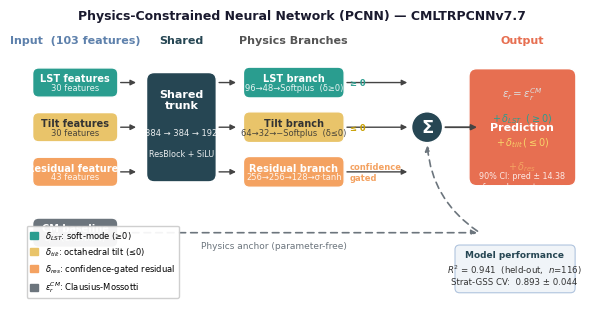

Here is the Python script that generated this plot:
#!/usr/bin/env python3
"""
Fig 2 — PCNN Architecture Diagram
Nature Communications: Physics-Constrained Neural Network for ABO3 dielectric prediction

Layout (left → right):
  [Input Features] → [Trunk Network] → [3 Physics Branches] → [Decomposed Output]
  CM baseline runs independently and feeds directly to output sum.
"""
import matplotlib
matplotlib.use("Agg")
import matplotlib.pyplot as plt
import matplotlib.patches as mpatches
from matplotlib.patches import FancyBboxPatch, FancyArrowPatch
import numpy as np
import os

OUT_DIR = "./figures_output/main"
os.makedirs(OUT_DIR, exist_ok=True)

# ── Style ─────────────────────────────────────────────────────────────────────
plt.rcParams.update({
    "font.family": "sans-serif",
    "font.sans-serif": ["Arial", "Helvetica", "DejaVu Sans"],
    "figure.dpi": 150, "savefig.dpi": 600,
})

# Ocean Dusk palette
C = {
    "input":   "#5E81AC",   # slate blue   — input
    "trunk":   "#264653",   # deep teal    — trunk
    "cm":      "#6C757D",   # gray         — CM physics anchor
    "lst":     "#2A9D8F",   # teal         — LST branch
    "tilt":    "#E9C46A",   # gold         — Tilt branch
    "res":     "#F4A261",   # orange       — Residual branch
    "output":  "#E76F51",   # coral        — output
    "arrow":   "#444444",
    "bg":      "#FFFFFF",
    "band":    "#F7F9FB",
}

# ── Canvas ────────────────────────────────────────────────────────────────────
fig, ax = plt.subplots(figsize=(7.2, 3.8))
ax.set_xlim(0, 7.2)
ax.set_ylim(0, 3.8)
ax.axis("off")
ax.set_facecolor(C["bg"])
fig.patch.set_facecolor(C["bg"])

# ── Helper functions ──────────────────────────────────────────────────────────
def box(cx, cy, w, h, label, color, sub=None, fontsize=7.5, textcolor="white",
        radius=0.08, lw=1.0, alpha=1.0):
    b = FancyBboxPatch((cx - w/2, cy - h/2), w, h,
                       boxstyle=f"round,pad=0,rounding_size={radius}",
                       facecolor=color, edgecolor="white", linewidth=lw,
                       alpha=alpha, zorder=3)
    ax.add_patch(b)
    yo = cy + 0.055 if sub else cy
    ax.text(cx, yo, label, ha="center", va="center", fontsize=fontsize,
            color=textcolor, fontweight="bold", zorder=4)
    if sub:
        ax.text(cx, cy - 0.065, sub, ha="center", va="center",
                fontsize=fontsize - 1.0, color=textcolor, alpha=0.88, zorder=4)

def arrow(x1, y1, x2, y2, color="#444", lw=1.2, rad=0.0, dashed=False):
    ls = (0, (4, 3)) if dashed else "solid"
    ax.annotate("", xy=(x2, y2), xytext=(x1, y1),
                arrowprops=dict(arrowstyle="-|>", color=color, lw=lw,
                                connectionstyle=f"arc3,rad={rad}",
                                linestyle=ls, mutation_scale=8),
                zorder=5)

def label(x, y, txt, color="#555", fs=6.5, bold=False, ha="center"):
    ax.text(x, y, txt, ha=ha, va="center", fontsize=fs, color=color,
            fontweight="bold" if bold else "normal", zorder=6)

# ══════════════════════════════════════════════════════════════════════════════
# COLUMN 1 — Input features  (x ≈ 0.62)
# ══════════════════════════════════════════════════════════════════════════════
x_in = 0.68
box(x_in, 2.85, 1.10, 0.38, "LST features", C["lst"], sub="30 features", fontsize=7)
box(x_in, 2.27, 1.10, 0.38, "Tilt features", C["tilt"], sub="30 features", fontsize=7, textcolor="#333")
box(x_in, 1.69, 1.10, 0.38, "Residual features", C["res"], sub="43 features", fontsize=7)

# CM anchor box (separate physics path, lower)
box(x_in, 0.90, 1.10, 0.38, "CM baseline", C["cm"], sub=r"$\varepsilon_r^{CM}$ (Shannon)", fontsize=7)

# Feature group label
ax.text(x_in, 3.40, "Input  (103 features)", ha="center", va="center",
        fontsize=8, color=C["input"], fontweight="bold")

# Bracket around feature inputs
for yb in [2.85, 2.27, 1.69]:
    arrow(x_in + 0.55, yb, 1.50, yb, color=C["arrow"], lw=1.0)

# CM goes directly to output (bypass trunk)
arrow(x_in + 0.55, 0.90, 5.90, 0.90, color=C["cm"], lw=1.2, dashed=True)
label(3.25, 0.73, "Physics anchor (parameter-free)", color=C["cm"], fs=6.5)

# ══════════════════════════════════════════════════════════════════════════════
# COLUMN 2 — Trunk  (x ≈ 2.05)
# ══════════════════════════════════════════════════════════════════════════════
x_tr = 2.05
trunk_box = FancyBboxPatch(
    (x_tr - 0.45, 2.27 - 0.71), 0.90, 1.42,
    boxstyle="round,pad=0,rounding_size=0.10",
    facecolor=C["trunk"], edgecolor="white", linewidth=1.0, zorder=3,
)
ax.add_patch(trunk_box)
ax.text(x_tr, 2.63, "Shared\ntrunk", ha="center", va="center",
        fontsize=8.0, color="white", fontweight="bold", linespacing=1.15, zorder=4)
ax.text(x_tr, 2.20, "384 → 384 → 192", ha="center", va="center",
        fontsize=6.0, color="white", alpha=0.90, zorder=4)
ax.text(x_tr, 1.93, "ResBlock + SiLU", ha="center", va="center",
        fontsize=5.8, color="white", alpha=0.90, zorder=4)
ax.text(x_tr, 3.40, "Shared", ha="center", va="center",
        fontsize=8, color=C["trunk"], fontweight="bold")

# Trunk → 3 branch inputs
for yb, xb_out in [(2.85, 2.80), (2.27, 2.80), (1.69, 2.80)]:
    arrow(x_tr + 0.45, yb, xb_out - 0.01, yb, color=C["arrow"], lw=1.0)

# ══════════════════════════════════════════════════════════════════════════════
# COLUMN 3 — Three physics branches  (x ≈ 3.50)
# ══════════════════════════════════════════════════════════════════════════════
x_br = 3.50

# LST branch
box(x_br, 2.85, 1.30, 0.40, "LST branch", C["lst"],
    sub="96→48→Softplus  (δ≥0)", fontsize=7)

# Tilt branch
box(x_br, 2.27, 1.30, 0.40, "Tilt branch", C["tilt"],
    sub="64→32→−Softplus  (δ≤0)", fontsize=7, textcolor="#333")

# Residual branch
box(x_br, 1.69, 1.30, 0.40, "Residual branch", C["res"],
    sub="256→256→128→σ·tanh", fontsize=7)

ax.text(x_br, 3.40, "Physics Branches", ha="center", va="center",
        fontsize=8, color="#555", fontweight="bold")

# constraint annotations (right of branch boxes)
for y_c, txt, col in [(2.85, "≥ 0", C["lst"]),
                       (2.27, "≤ 0", "#C8A000"),
                       (1.69, "confidence\ngated", C["res"])]:
    ax.text(x_br + 0.72, y_c, txt, ha="left", va="center",
            fontsize=6.0, color=col, fontweight="bold", zorder=6)

# Branch → summation node
x_sum = 5.22
for yb in [2.85, 2.27, 1.69]:
    arrow(x_br + 0.65, yb, x_sum - 0.22, yb, color=C["arrow"], lw=1.0)

# ══════════════════════════════════════════════════════════════════════════════
# COLUMN 4 — Summation node  (x ≈ 5.22)
# ══════════════════════════════════════════════════════════════════════════════
circle = plt.Circle((x_sum, 2.27), 0.20, color=C["trunk"],
                    ec="white", lw=1.0, zorder=3)
ax.add_patch(circle)
ax.text(x_sum, 2.27, "Σ", ha="center", va="center",
        fontsize=13, color="white", fontweight="bold", zorder=4)

# CM dashed arrow arrives at sum node
arrow(5.90, 0.90, x_sum, 2.07, color=C["cm"], lw=1.2, dashed=True, rad=-0.25)

# Sum → output
arrow(x_sum + 0.20, 2.27, 5.90, 2.27, color=C["arrow"], lw=1.3)

# ══════════════════════════════════════════════════════════════════════════════
# COLUMN 5 — Decomposed output  (x ≈ 6.45)
# ══════════════════════════════════════════════════════════════════════════════
x_out = 6.45
box(x_out, 2.27, 1.38, 1.52, "Prediction", C["output"], fontsize=8, radius=0.10)

# Decomposition formula lines inside output box
lines = [
    (r"$\varepsilon_r = \varepsilon_r^{CM}$", "#ddd", 7.5),
    (r"$+ \,\delta_{LST}\;\;(\geq 0)$",       C["lst"],  7.0),
    (r"$+ \,\delta_{tilt}\,(\leq 0)$",        "#F8D56A", 7.0),
    (r"$+ \,\delta_{res}$",                   C["res"],  7.0),
]
y_start = 2.70
for txt, col, fs in lines:
    ax.text(x_out, y_start, txt, ha="center", va="center",
            fontsize=fs, color=col, fontweight="bold", zorder=5)
    y_start -= 0.31

# conformal CI annotation
ax.text(x_out, 1.57,
        "90% CI: pred ± 14.38\n(conformal, exact coverage)",
        ha="center", va="center", fontsize=5.8, color="white", alpha=0.85,
        zorder=5)

ax.text(x_out, 3.40, "Output", ha="center", va="center",
        fontsize=8, color=C["output"], fontweight="bold")

# ══════════════════════════════════════════════════════════════════════════════
# Performance stats box (bottom right)
# ══════════════════════════════════════════════════════════════════════════════
stats_box = FancyBboxPatch((5.58, 0.12), 1.55, 0.62,
                            boxstyle="round,pad=0,rounding_size=0.06",
                            facecolor="#F0F4F8", edgecolor="#B0C4DE",
                            linewidth=0.8, zorder=3)
ax.add_patch(stats_box)
ax.text(6.35, 0.62, "Model performance", ha="center", va="center",
        fontsize=6.5, color="#264653", fontweight="bold", zorder=4)
ax.text(6.35, 0.43, r"$R^2$ = 0.941  (held-out,  $n$=116)", ha="center", va="center",
        fontsize=6.2, color="#333", zorder=4)
ax.text(6.35, 0.27, "Strat-GSS CV:  0.893 ± 0.044", ha="center", va="center",
        fontsize=6.2, color="#333", zorder=4)

# ══════════════════════════════════════════════════════════════════════════════
# Legend: branch colour map
# ══════════════════════════════════════════════════════════════════════════════
legend_items = [
    mpatches.Patch(color=C["lst"],    label=r"$\delta_{LST}$: soft-mode (≥0)"),
    mpatches.Patch(color=C["tilt"],   label=r"$\delta_{tilt}$: octahedral tilt (≤0)"),
    mpatches.Patch(color=C["res"],    label=r"$\delta_{res}$: confidence-gated residual"),
    mpatches.Patch(color=C["cm"],     label=r"$\varepsilon_r^{CM}$: Clausius-Mossotti"),
]
ax.legend(handles=legend_items, loc="lower left", fontsize=6.0,
          handlelength=1.0, handleheight=0.9,
          framealpha=0.93, edgecolor="#CCCCCC",
          bbox_to_anchor=(0.0, 0.0))

# Title
ax.text(3.60, 3.72,
        "Physics-Constrained Neural Network (PCNN) — CMLTRPCNNv7.7",
        ha="center", va="center", fontsize=9, color="#1a1a2e", fontweight="bold")

# ── Save ──────────────────────────────────────────────────────────────────────
for ext in ["pdf", "png", "svg"]:
    path = os.path.join(OUT_DIR, f"fig2_architecture.{ext}")
    fig.savefig(path, dpi=600, bbox_inches="tight", facecolor=C["bg"])
    print(f"Saved: {path}")
plt.close(fig)
print("Fig 2 — Architecture done.")
